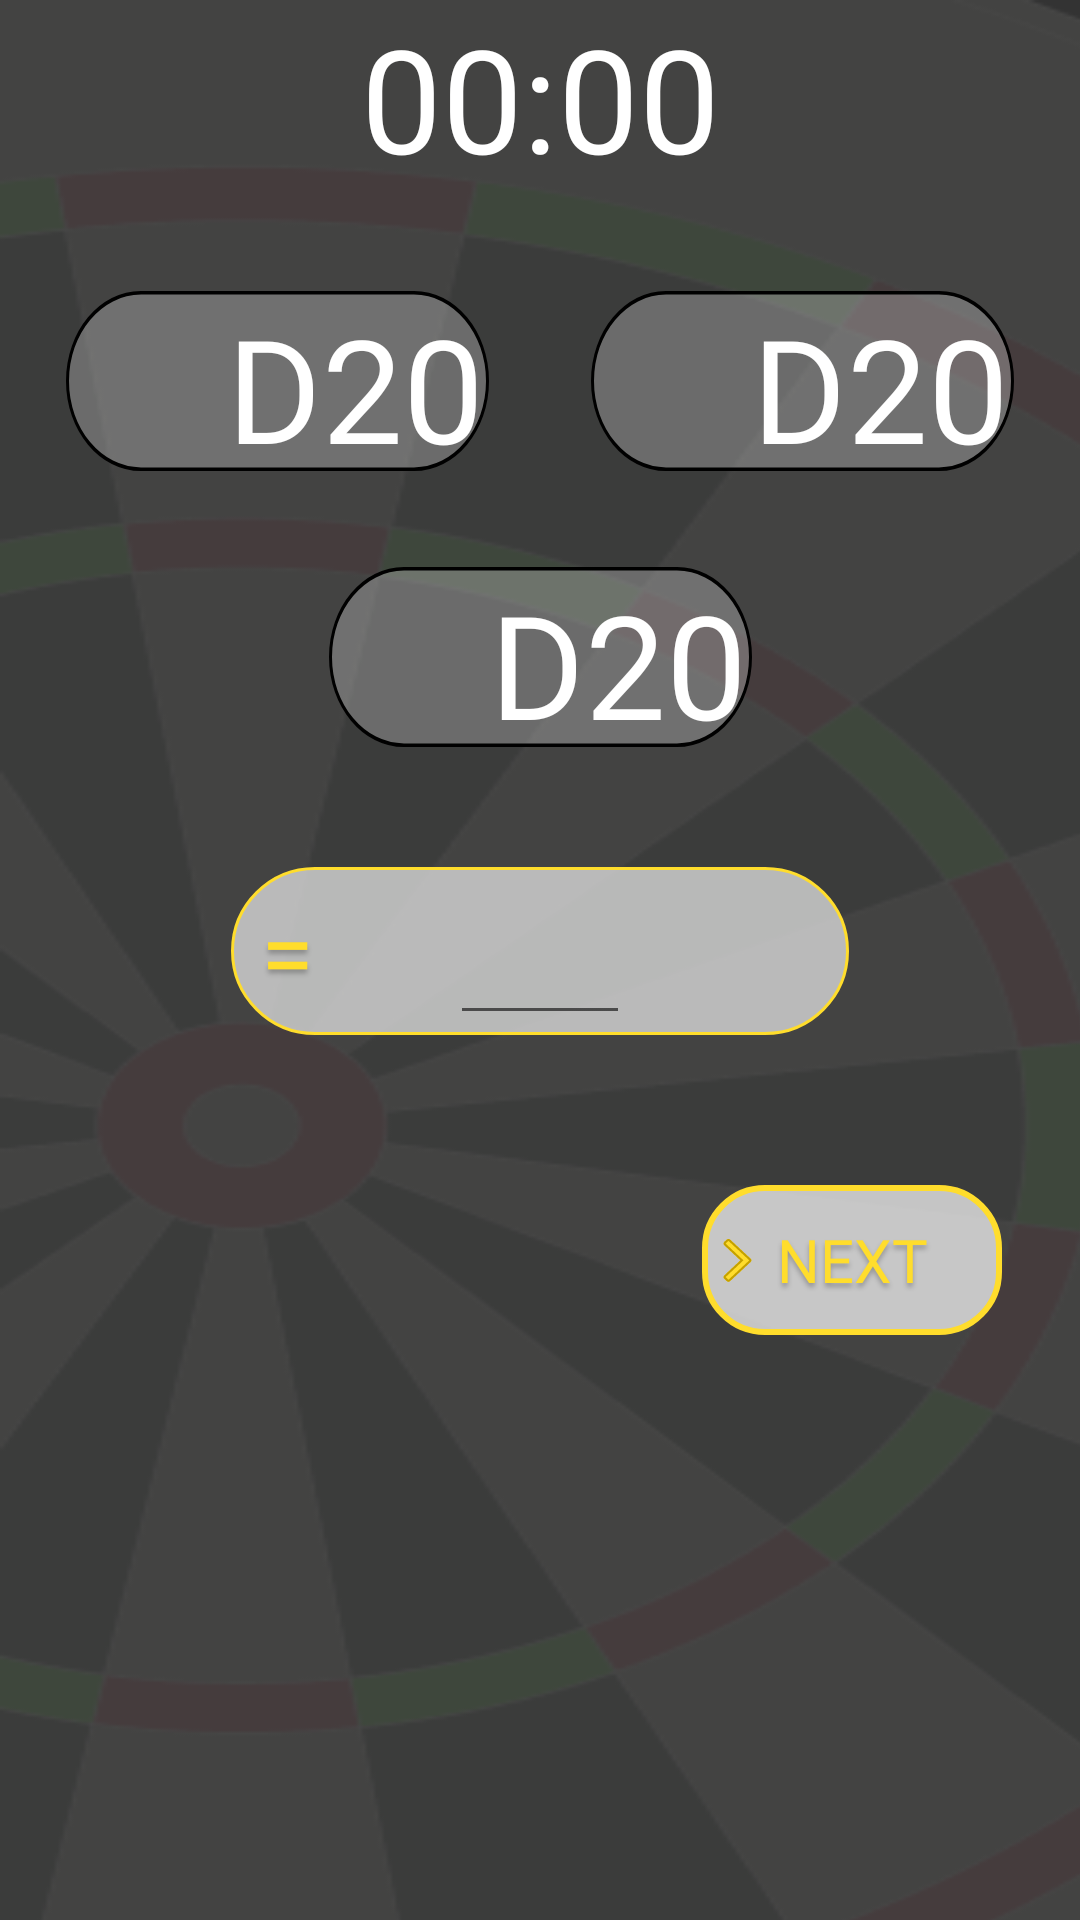

This screen was rendered from an Android layout file. Write that file and the resources it references.
<!-- AndroidManifest.xml: application theme Theme.DartsCount -->
<!-- res/layout/threedarts_mode_game_layout.xml -->
<?xml version="1.0" encoding="utf-8"?>
<androidx.constraintlayout.widget.ConstraintLayout
    xmlns:android="http://schemas.android.com/apk/res/android"
    xmlns:app="http://schemas.android.com/apk/res-auto"
    xmlns:tools="http://schemas.android.com/tools"
    android:layout_width="match_parent"
    android:layout_height="match_parent"
    android:background="#333333">

    <View
        android:id="@+id/background_"
        android:layout_width="546dp"
        android:layout_height="793dp"
        android:layout_alignParentLeft="true"
        android:layout_alignParentTop="true"
        android:background="@drawable/background_image"
        tools:ignore="MissingConstraints"
        tools:layout_editor_absoluteX="-1dp"
        tools:layout_editor_absoluteY="0dp" />


    <androidx.constraintlayout.widget.ConstraintLayout
        android:id="@+id/question1"
        android:layout_width="141dp"
        android:layout_height="60dp"
        android:layout_alignParentLeft="true"
        android:layout_alignParentTop="true"
        android:layout_marginTop="32dp"
        android:background="@drawable/question_background"
        app:layout_constraintHorizontal_bias="0.1"
        app:layout_constraintEnd_toEndOf="parent"
        app:layout_constraintStart_toStartOf="parent"
        app:layout_constraintTop_toBottomOf="@+id/gameTimer"
        tools:ignore="MissingConstraints">

        <TextView
            android:id="@+id/firstDartToDisplayForUser"
            android:layout_width="wrap_content"
            android:layout_height="wrap_content"
            android:layout_alignParentLeft="true"
            android:layout_alignParentTop="true"
            android:layout_alignParentRight="true"
            android:layout_alignParentBottom="true"
            android:layout_marginRight="5dp"
            android:gravity="center_horizontal"
            android:text="@string/numberToCount"
            android:textAppearance="@style/numbertodis"
            app:layout_constraintBottom_toBottomOf="parent"
            app:layout_constraintEnd_toEndOf="parent"
            app:layout_constraintStart_toEndOf="@+id/dart"
            app:layout_constraintTop_toTopOf="parent"
            tools:ignore="MissingConstraints" />

        <View
            android:id="@+id/dart"
            android:layout_width="52dp"
            android:layout_height="16dp"
            android:layout_centerHorizontal="true"
            android:layout_centerVertical="true"
            android:layout_marginStart="5dp"
            android:background="@drawable/dart_icon"
            app:layout_constraintBottom_toBottomOf="@+id/question1"
            app:layout_constraintStart_toStartOf="@+id/question1"
            app:layout_constraintTop_toTopOf="@+id/firstDartToDisplayForUser"
            app:layout_constraintVertical_bias="0.5" />

    </androidx.constraintlayout.widget.ConstraintLayout>


    <androidx.constraintlayout.widget.ConstraintLayout
        android:id="@+id/question2"
        android:layout_width="141dp"
        android:layout_height="60dp"
        android:layout_alignParentLeft="true"
        android:layout_alignParentTop="true"
        android:layout_marginTop="32dp"
        android:background="@drawable/question_background"
        app:layout_constraintHorizontal_bias="0.9"
        app:layout_constraintEnd_toEndOf="parent"
        app:layout_constraintStart_toStartOf="parent"
        app:layout_constraintTop_toBottomOf="@+id/gameTimer"
        tools:ignore="MissingConstraints">

        <TextView
            android:id="@+id/secondDartToDisplayForUser"
            android:layout_width="wrap_content"
            android:layout_height="wrap_content"
            android:layout_alignParentLeft="true"
            android:layout_alignParentTop="true"
            android:layout_alignParentRight="true"
            android:layout_alignParentBottom="true"
            android:layout_marginRight="5dp"
            android:gravity="center_horizontal"
            android:text="@string/numberToCount"
            android:textAppearance="@style/numbertodis"
            app:layout_constraintBottom_toBottomOf="parent"
            app:layout_constraintEnd_toEndOf="parent"
            app:layout_constraintStart_toEndOf="@+id/dart2"
            app:layout_constraintTop_toTopOf="parent"
            tools:ignore="MissingConstraints" />

        <View
            android:id="@+id/dart2"
            android:layout_width="52dp"
            android:layout_height="16dp"
            android:layout_centerHorizontal="true"
            android:layout_centerVertical="true"
            android:layout_marginStart="5dp"
            android:background="@drawable/dart_icon"
            app:layout_constraintBottom_toBottomOf="@+id/question2"
            app:layout_constraintStart_toStartOf="@+id/question2"
            app:layout_constraintTop_toTopOf="@+id/secondDartToDisplayForUser"
            app:layout_constraintVertical_bias="0.5" />

    </androidx.constraintlayout.widget.ConstraintLayout>

    <androidx.constraintlayout.widget.ConstraintLayout
        android:id="@+id/question3"
        android:layout_width="141dp"
        android:layout_height="60dp"
        android:layout_alignParentLeft="true"
        android:layout_alignParentTop="true"
        android:layout_marginTop="32dp"
        android:background="@drawable/question_background"
        app:layout_constraintHorizontal_bias="0.5"
        app:layout_constraintEnd_toEndOf="parent"
        app:layout_constraintStart_toStartOf="parent"
        app:layout_constraintTop_toBottomOf="@+id/question1"
        tools:ignore="MissingConstraints">

        <TextView
            android:id="@+id/thirdDartToDisplayForUser"
            android:layout_width="wrap_content"
            android:layout_height="wrap_content"
            android:layout_alignParentLeft="true"
            android:layout_alignParentTop="true"
            android:layout_alignParentRight="true"
            android:layout_alignParentBottom="true"
            android:layout_marginRight="5dp"
            android:gravity="center_horizontal"
            android:text="@string/numberToCount"
            android:textAppearance="@style/numbertodis"
            app:layout_constraintBottom_toBottomOf="parent"
            app:layout_constraintEnd_toEndOf="parent"
            app:layout_constraintStart_toEndOf="@+id/dart3"
            app:layout_constraintTop_toTopOf="parent"
            tools:ignore="MissingConstraints" />

        <View
            android:id="@+id/dart3"
            android:layout_width="52dp"
            android:layout_height="16dp"
            android:layout_centerHorizontal="true"
            android:layout_centerVertical="true"
            android:layout_marginStart="5dp"
            android:background="@drawable/dart_icon"
            app:layout_constraintBottom_toBottomOf="@+id/question3"
            app:layout_constraintStart_toStartOf="@+id/question3"
            app:layout_constraintTop_toTopOf="@+id/thirdDartToDisplayForUser"
            app:layout_constraintVertical_bias="0.5" />

    </androidx.constraintlayout.widget.ConstraintLayout>


    <androidx.constraintlayout.widget.ConstraintLayout
        android:id="@+id/answer"
        android:layout_width="206dp"
        android:layout_height="56dp"
        android:layout_alignParentLeft="true"
        android:layout_alignParentTop="true"
        android:layout_marginTop="40dp"
        android:background="#00000000"
        app:layout_constraintEnd_toEndOf="parent"
        app:layout_constraintHorizontal_bias="0.5"
        app:layout_constraintStart_toStartOf="parent"
        app:layout_constraintTop_toBottomOf="@+id/question3"
        tools:ignore="MissingConstraints">

        <View
            android:id="@+id/rectangle_a"
            android:layout_width="wrap_content"
            android:layout_height="wrap_content"
            android:layout_alignParentLeft="true"
            android:layout_alignParentTop="true"
            android:background="@drawable/answer_background" />

        <TextView
            android:layout_width="match_parent"
            android:layout_height="match_parent"
            android:layout_marginLeft="10dp"
            android:gravity="left|center_vertical"
            android:text="="
            android:textAppearance="@style/menu_button_text" />

        <EditText
            android:id="@+id/inputNumberToValid"
            android:layout_width="60dp"
            android:layout_height="match_parent"
            android:ems="3"
            android:inputType="number"
            android:maxEms="3"
            android:textAppearance="@style/menu_button_text"
            app:layout_constraintBottom_toBottomOf="parent"
            app:layout_constraintEnd_toEndOf="@+id/rectangle_a"
            app:layout_constraintStart_toStartOf="parent"
            app:layout_constraintTop_toTopOf="@+id/rectangle_a" />


    </androidx.constraintlayout.widget.ConstraintLayout>

    <TextView
        android:id="@+id/gameTimer"
        android:layout_width="match_parent"
        android:layout_height="65dp"
        android:layout_alignParentLeft="true"
        android:layout_alignParentTop="true"
        android:gravity="center_horizontal|center_vertical"
        android:text="00:00"
        android:textAppearance="@style/gametimer"
        app:layout_constraintEnd_toEndOf="parent"
        app:layout_constraintStart_toStartOf="parent"
        app:layout_constraintTop_toTopOf="parent" />

    <androidx.constraintlayout.widget.ConstraintLayout
        android:id="@+id/next"
        android:layout_width="100dp"
        android:layout_height="50dp"
        android:layout_alignParentLeft="true"
        android:layout_alignParentTop="true"
        android:layout_marginTop="50dp"
        android:background="#00000000"
        app:layout_constraintEnd_toEndOf="parent"
        app:layout_constraintHorizontal_bias="0.9"
        app:layout_constraintStart_toStartOf="parent"
        app:layout_constraintTop_toBottomOf="@id/answer"
        tools:ignore="MissingConstraints">



        <androidx.appcompat.widget.AppCompatButton
            android:id="@+id/validateAndNextQuestionButton"
            android:layout_width="match_parent"
            android:layout_height="match_parent"
            android:background="@drawable/small_button_background"
            android:text="@string/next"
            android:textAppearance="@style/select_game"
            tools:layout_editor_absoluteX="0dp">

        </androidx.appcompat.widget.AppCompatButton>

        <View
            android:id="@+id/vector"
            android:layout_width="15dp"
            android:layout_height="20dp"
            android:layout_centerHorizontal="true"
            android:layout_centerVertical="true"
            android:background="@drawable/vector"
            android:elevation="4dp"
            app:layout_constraintBottom_toBottomOf="@+id/next"
            app:layout_constraintEnd_toEndOf="parent"
            app:layout_constraintHorizontal_bias="0.05"
            app:layout_constraintStart_toStartOf="@+id/next"
            app:layout_constraintTop_toTopOf="@+id/validateAndNextQuestionButton"
            app:layout_constraintVertical_bias="0.6" />

    </androidx.constraintlayout.widget.ConstraintLayout>

    <TextView
        android:id="@+id/info"
        android:layout_width="wrap_content"
        android:layout_height="wrap_content"
        android:textAppearance="@style/gametimer"
        android:textSize="30dp"
        android:textStyle="bold"
        app:layout_constraintHorizontal_bias="0.10"
        app:layout_constraintBottom_toTopOf="@+id/question1"
        app:layout_constraintEnd_toEndOf="parent"
        app:layout_constraintStart_toStartOf="parent"
        app:layout_constraintTop_toTopOf="parent" />


</androidx.constraintlayout.widget.ConstraintLayout>
<!-- resources referenced by this layout -->
<resources>
  <!-- drawable answer_background (drawable) -->
  <?xml version="1.0" encoding="utf-8"?>
  <vector xmlns:android="http://schemas.android.com/apk/res/android"
      android:width="206dp"
      android:height="56dp"
      android:viewportWidth="206"
      android:viewportHeight="56">
      <path
          android:fillColor="#CCD9D9D9"
          android:strokeColor="@color/base_yellow"
          android:strokeWidth="1"
          android:pathData="M0.5 28c0-15.19 12.31-27.5 27.5-27.5h150c15.19 0 27.5 12.31 27.5 27.5v0c0 15.19-12.31 27.5-27.5 27.5h-150c-15.19 0-27.5-12.31-27.5-27.5z"/>
  </vector>
  <!-- drawable question_background (drawable) -->
  <?xml version="1.0" encoding="utf-8"?>
  <vector xmlns:android="http://schemas.android.com/apk/res/android"
      android:width="141dp"
      android:height="50dp"
      android:viewportWidth="141"
      android:viewportHeight="50">
      <path
          android:fillColor="#4DD9D9D9"
          android:strokeColor="#FF000000"
          android:strokeWidth="1"
          android:pathData="M0.5 25c0-13.53 10.97-24.5 24.5-24.5h91c13.53 0 24.5 10.97 24.5 24.5v0c0 13.53-10.97 24.5-24.5 24.5h-91c-13.53 0-24.5-10.97-24.5-24.5z"/>
  </vector>
  <!-- drawable small_button_background (drawable) -->
  <?xml version="1.0" encoding="utf-8"?>
  <shape xmlns:android="http://schemas.android.com/apk/res/android">
  <solid android:color="#B3FFFFFF"/>
  <stroke android:width="2dp" android:color="@color/base_yellow" />
  <corners android:radius="20dp"/>
  <padding android:left="0dp" android:top="0dp" android:right="0dp" android:bottom="0dp" />
  </shape>
  <string name="next">NEXT</string>
  <string name="numberToCount" translatable="false">D20</string>
  <style name="gametimer">
  
          <item name="android:fontFamily">
              @font/inria_sans_regular
          </item>
  
          <item name="android:textSize">
              48sp
          </item>
  
          <item name="android:textColor">
              #FFFFFF
          </item>
  
      </style>
  <style name="menu_button_text">
  
          <item name="android:fontFamily">
              @font/inria_sans_regular
          </item>
  
          <item name="android:textSize">
              32sp
          </item>
  
          <item name="android:textColor">
              #FFDD2C
          </item>
  
          <item name="android:shadowColor">
              #40000000
          </item>
  
          <item name="android:shadowDx">
              0
          </item>
  
          <item name="android:shadowDy">
              4
          </item>
  
          <item name="android:shadowRadius">
              4
          </item>
  
      </style>
  <style name="numbertodis">
  
          <item name="android:fontFamily">
              @font/inria_sans_regular
          </item>
  
          <item name="android:textSize">
              48sp
          </item>
  
          <item name="android:textColor">
              #FFFFFF
          </item>
  
      </style>
  <style name="select_game">
  
          <item name="android:fontFamily">
              @font/inria_sans_bold
          </item>
  
          <item name="android:textSize">
              20sp
          </item>
  
          <item name="android:textColor">
              #FFDD2C
          </item>
  
          <item name="android:shadowColor">
              #40000000
          </item>
  
          <item name="android:shadowDx">
              0
          </item>
  
          <item name="android:shadowDy">
              4
          </item>
  
          <item name="android:shadowRadius">
              4
          </item>
  
      </style>
  <color name="base_yellow">#FFDD2C</color>
  <color name="purple_500">#FF6200EE</color>
  <color name="purple_700">#211E27</color>
  <color name="white">#FFFFFFFF</color>
  <color name="teal_200">#FF03DAC5</color>
  <color name="teal_700">#FF018786</color>
  <color name="black">#FF000000</color>
</resources>
